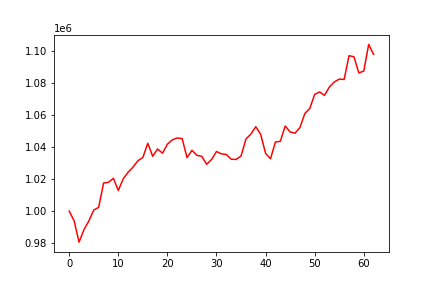

Source data for this figure (header and first rows):
, 0
0, 1000000
1, 993882
2, 980559
3, 988331
4, 993846
5, 1000644
6, 1002347
7, 1017563
8, 1018036
9, 1020502
10, 1012903
11, 1020242
12, 1024331
13, 1027542
14, 1031524
15, 1033611
16, 1042463
17, 1034350
18, 1038895
19, 1036237
20, 1041868
21, 1044583
22, 1045778
23, 1045400
24, 1033482
25, 1038070
26, 1034924
27, 1034280
28, 1029295
29, 1032303
30, 1037298
31, 1035842
32, 1035429
33, 1032480
34, 1032347
35, 1034480
36, 1045137
37, 1048193
38, 1052842
39, 1048054
40, 1036168
41, 1032739
42, 1043254
43, 1043697
44, 1053278
45, 1049583
46, 1048763
47, 1052351
48, 1061122
49, 1064297
50, 1073063
51, 1074636
52, 1072476
53, 1077712
54, 1080907
55, 1082629
56, 1082446
57, 1097323
58, 1096628
59, 1086504
... 3 more rows
